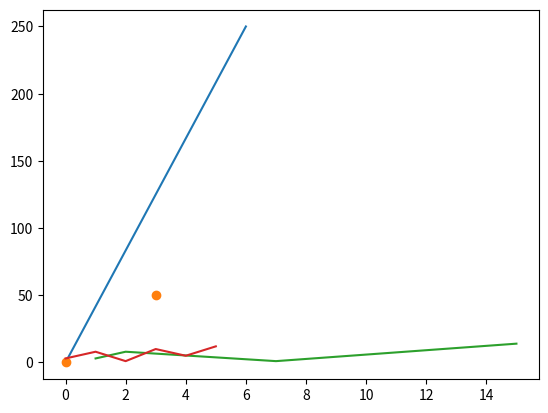

Write Python code to recreate this figure.
import matplotlib
#most matplotlib utilities lies under pyplot submodule, and usually imported under plt alias
import matplotlib.pyplot as plt
import numpy as np

#checking matplotlib version
print(matplotlib.__version__)

#a straight line

xpoints = np.array([0,6])
ypoints = np.array([0,250])

plt.plot(xpoints , ypoints)
plt.show()

#plotting without line

xpoint = np.array([0,3])
ypoint = np.array([0,50])

plt.plot(xpoint , ypoint , 'o')
plt.show()

#multiple points

xpoint = np.array([1,2,7,15])
ypoint = np.array([3,8,1,14])

plt.plot(xpoint , ypoint)
plt.show()

#default x points

ypoints = np.array([3,8,1,10,5,12])

plt.plot(ypoints)
plt.show()

